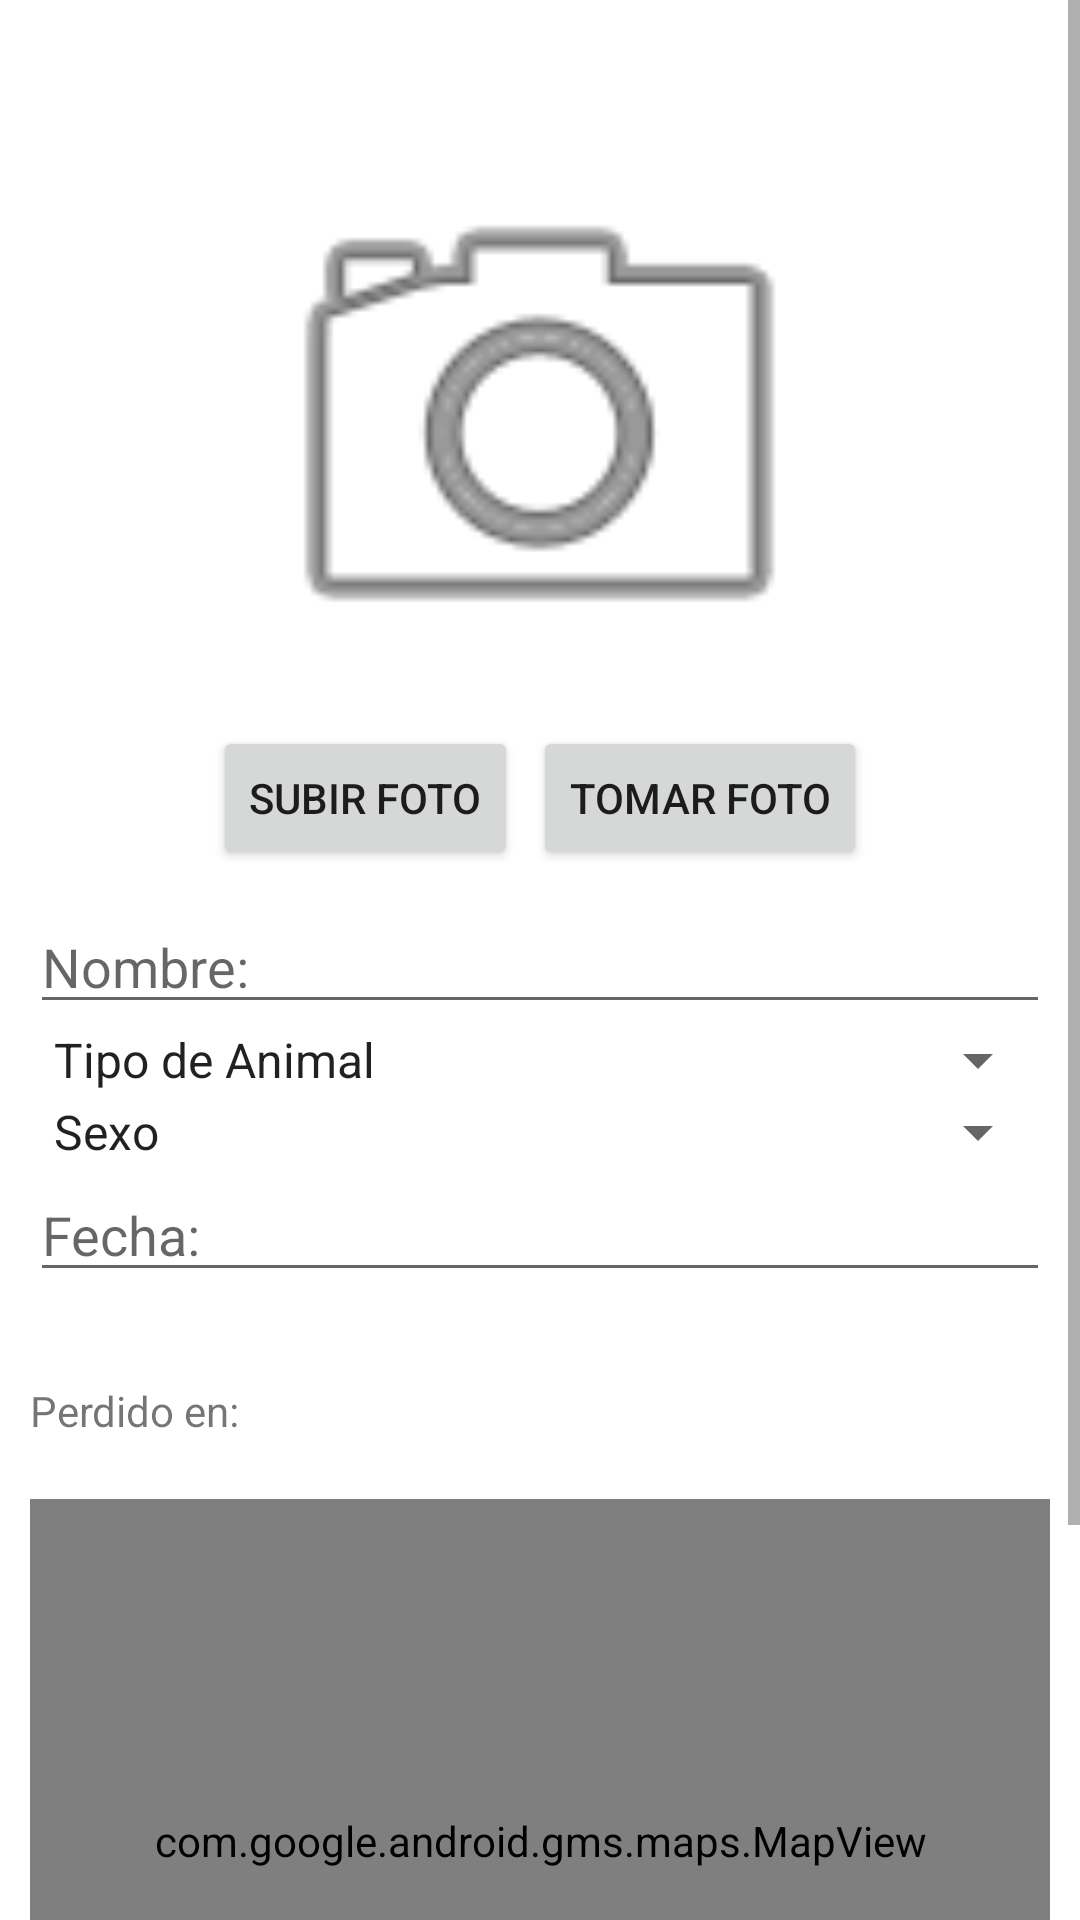

Reconstruct the res/layout file that produces this screen, plus the resources it refers to.
<!-- AndroidManifest.xml: application theme Theme.MissingPets -->
<!-- res/layout/fragment_post_missing.xml -->
<?xml version="1.0" encoding="utf-8"?>
<FrameLayout xmlns:android="http://schemas.android.com/apk/res/android"
    xmlns:app="http://schemas.android.com/apk/res-auto"
    xmlns:tools="http://schemas.android.com/tools"
    android:layout_width="match_parent"
    android:layout_height="match_parent"
    tools:context=".PostMissingFragment">

    <ScrollView
        android:layout_width="match_parent"
        android:layout_height="match_parent">

        <LinearLayout
            android:layout_width="match_parent"
            android:layout_height="wrap_content"
            android:layout_marginLeft="10dp"
            android:layout_marginRight="10dp"
            android:orientation="vertical" >

            <ImageView
                android:id="@+id/iv_mascota"
                android:layout_width="239dp"
                android:layout_height="202dp"
                android:layout_marginTop="40dp"
                android:layout_gravity="center_horizontal"
                android:src="@android:drawable/ic_menu_camera"/>

            <LinearLayout
                android:layout_width="wrap_content"
                android:layout_height="wrap_content"
                android:orientation="horizontal"
                android:layout_gravity="center"
                android:layout_marginLeft="10dp"
                android:layout_marginRight="10dp">

                <Button
                    android:id="@+id/btn_subir_foto"
                    android:layout_width="wrap_content"
                    android:layout_height="wrap_content"
                    android:layout_gravity="left"
                    android:text="Subir Foto" />

                <Button
                    android:id="@+id/btn_tomar_foto"
                    android:layout_width="wrap_content"
                    android:layout_height="wrap_content"
                    android:layout_gravity="right"
                    android:text="Tomar Foto"
                    android:layout_marginLeft="5dp"/>

            </LinearLayout>

            <EditText
                android:id="@+id/tv_etiqueta_nombre"
                android:layout_width="match_parent"
                android:layout_height="wrap_content"
                android:layout_marginTop="10dp"
                android:layout_weight="1"
                android:hint="@string/name_detail"
                android:inputType="text" />

            <Spinner
                android:id="@+id/tv_etiqueta_tipo_animal"
                android:layout_width="match_parent"
                android:layout_height="wrap_content"
                android:entries="@array/animals"
                android:hint="@string/animal_detail"/>

            <Spinner
                android:id="@+id/tv_etiqueta_sexo"
                android:layout_width="match_parent"
                android:layout_height="wrap_content"
                android:entries="@array/animals_sex"/>

            <EditText
                android:id="@+id/etDate"
                android:layout_width="match_parent"
                android:layout_height="wrap_content"
                android:clickable="false"
                android:focusable="false"
                android:hint="@string/date_lost_detail" />

            <LinearLayout
                android:id="@+id/ll_mapa_mascota_perdida"
                android:layout_width="match_parent"
                android:layout_height="match_parent"
                android:layout_marginTop="30dp"
                android:orientation="vertical">

                <TextView
                    android:id="@+id/tv_perdido_en"
                    android:layout_width="match_parent"
                    android:layout_height="wrap_content"
                    android:text="@string/lost_in_detail" />

                <com.google.android.gms.maps.MapView
                    android:id="@+id/mv_mapa"
                    android:layout_width="match_parent"
                    android:layout_height="228dp"
                    android:layout_marginTop="20dp" />
            </LinearLayout>

            <Button
                android:id="@+id/btn_publicar"
                android:layout_width="match_parent"
                android:layout_height="wrap_content"
                android:layout_marginTop="30dp"
                android:text="@string/publicar_detail"
                android:textAlignment="center"
                android:textStyle="bold"
                app:iconGravity="textEnd"
                app:iconPadding="8dp"
                app:iconTint="@null" />

        </LinearLayout>
    </ScrollView>
</FrameLayout>
<!-- resources referenced by this layout -->
<resources>
  <string-array name="animals">
          <item>Tipo de Animal</item>
          <item>Perro</item>
          <item>Gato</item>
          <item>Conejo</item>
          <item>Otro</item>
      </string-array>
  <string-array name="animals_sex">
          <item>Sexo</item>
          <item>Macho</item>
          <item>Hembra</item>
      </string-array>
  <string name="animal_detail">Animal:</string>
  <string name="date_lost_detail">Fecha:</string>
  <string name="lost_in_detail">Perdido en:</string>
  <string name="name_detail">Nombre:</string>
  <string name="publicar_detail">Publicar</string>
  <style name="Theme.MissingPets" parent="Theme.MaterialComponents.DayNight.DarkActionBar">
          
          <item name="colorPrimary">@color/purple_500</item>
          <item name="colorPrimaryVariant">@color/purple_700</item>
          <item name="colorOnPrimary">@color/white</item>
          
          <item name="colorSecondary">@color/teal_200</item>
          <item name="colorSecondaryVariant">@color/teal_700</item>
          <item name="colorOnSecondary">@color/black</item>
          
          <item name="android:statusBarColor" tools:targetApi="l">?attr/colorPrimaryVariant</item>
          
      </style>
  <color name="purple_500">#FF6200EE</color>
  <color name="purple_700">#FF3700B3</color>
  <color name="white">#FFFFFFFF</color>
  <color name="teal_200">#FF03DAC5</color>
  <color name="teal_700">#FF018786</color>
  <color name="black">#FF000000</color>
</resources>
